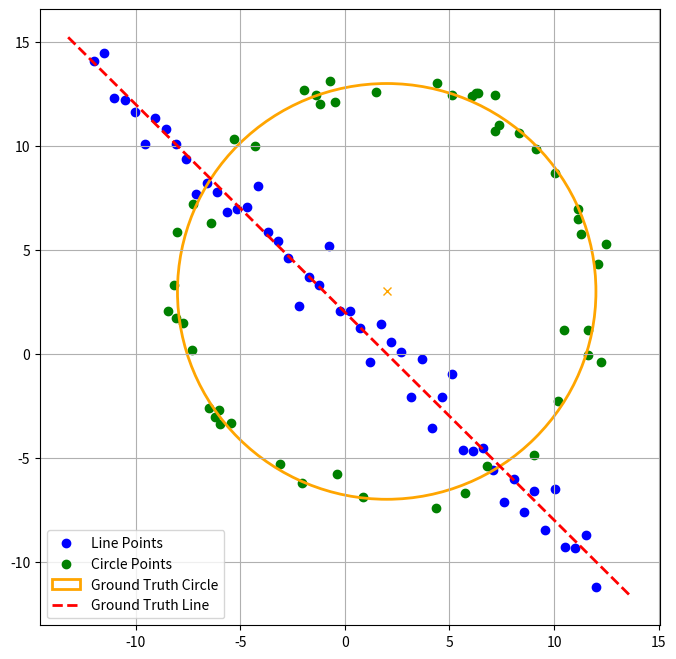
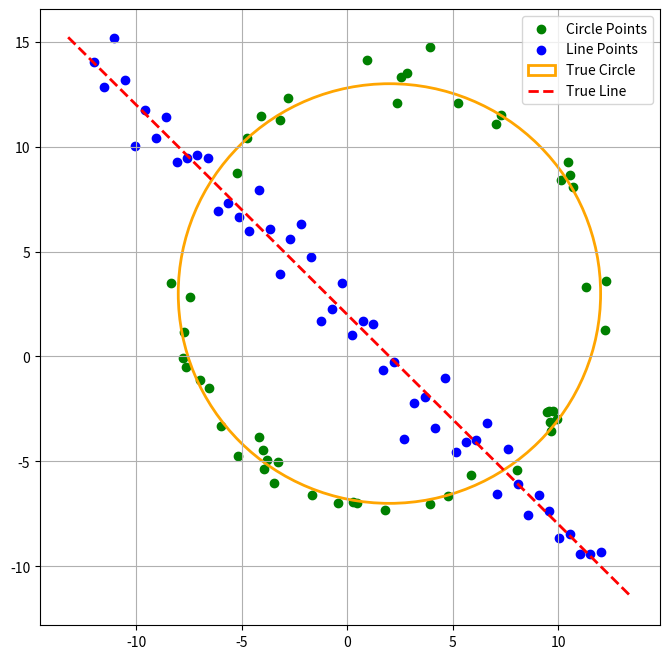
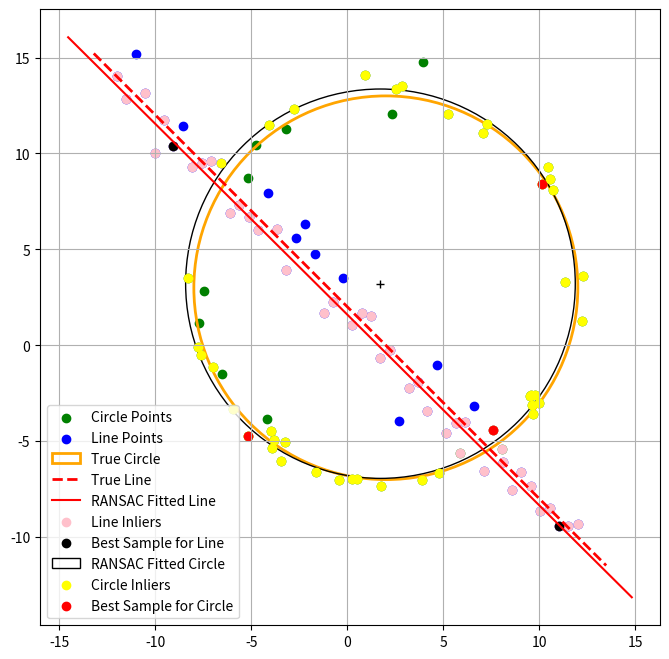

The script that saved these images, in order:
from scipy.optimize import minimize
import matplotlib.pyplot as plt
import numpy as np

# Set a fixed random seed for reproducibility
np.random.seed(42)

# Constants
NUM_SAMPLES = 100
half_samples = NUM_SAMPLES // 2

# Circle parameters
circle_radius = 10
circle_center_x, circle_center_y = 2, 3
noise_factor = circle_radius / 20  # Slight adjustment in noise scaling
angles = np.random.uniform(0, 2 * np.pi, half_samples)
circle_noise = noise_factor * np.random.randn(half_samples)

# Generate circle points
circle_x = circle_center_x + (circle_radius + circle_noise) * np.cos(angles)
circle_y = circle_center_y + (circle_radius + circle_noise) * np.sin(angles)
circle_points = np.hstack((circle_x.reshape(half_samples, 1), circle_y.reshape(half_samples, 1)))

# Line parameters
line_slope, line_intercept, line_variation = -1, 2, 1
line_x = np.linspace(-12, 12, half_samples)
line_y = line_slope * line_x + line_intercept + line_variation * np.random.randn(half_samples)
line_points = np.hstack((line_x.reshape(half_samples, 1), line_y.reshape(half_samples, 1)))

# Combine all points into a single dataset
all_points = np.vstack((circle_points, line_points))

# Custom plotting function
def plot_dataset(separate_view=True):
    """Plot the generated point set with optional separation."""
    fig, ax = plt.subplots(1, 1, figsize=(8, 8))

    if separate_view:
        ax.scatter(line_points[:, 0], line_points[:, 1], color='blue', label='Line Points')
        ax.scatter(circle_points[:, 0], circle_points[:, 1], color='green', label='Circle Points')
    else:
        ax.scatter(all_points[:, 0], all_points[:, 1], color='purple', label='Combined Points')

    # Draw the ground truth circle
    ground_circle = plt.Circle((circle_center_x, circle_center_y), circle_radius, 
                               color='orange', fill=False, linewidth=2, label='Ground Truth Circle')
    ax.add_patch(ground_circle)
    ax.plot(circle_center_x, circle_center_y, 'x', color='orange')

    # Plot the ground truth line
    x_min, x_max = ax.get_xlim()
    line_range = np.array([x_min, x_max])
    line_y_values = line_slope * line_range + line_intercept
    ax.plot(line_range, line_y_values, color='red', linestyle='--', linewidth=2, label='Ground Truth Line')

    ax.legend()
    plt.grid(True)
    return ax

# Plot the dataset
plot_dataset()
plt.show()



def calculate_distance(point1, point2):
    """Calculate the Euclidean distance between two points."""
    (x1, y1), (x2, y2) = point1, point2
    return ((x1 - x2) ** 2 + (y1 - y2) ** 2) ** 0.5

def compute_line_parameters(pt1, pt2):
    """
    Compute the line equation parameters: a*x + b*y = d,
    given two points on the line.
    """
    (x1, y1), (x2, y2) = pt1, pt2
    a_coeff = y2 - y1
    b_coeff = -(x2 - x1)
    d_val = a_coeff * x1 + b_coeff * y1

    # Assert line equation holds for the second point
    assert abs(a_coeff * x2 + b_coeff * y2 - d_val) < 1e-8

    # Normalize parameters to ensure a unit normal vector
    norm_factor = (a_coeff ** 2 + b_coeff ** 2) ** 0.5
    a_coeff, b_coeff, d_val = a_coeff / norm_factor, b_coeff / norm_factor, d_val / norm_factor
    return a_coeff, b_coeff, d_val

def compute_circle_parameters(pt1, pt2, pt3):
    """
    Calculate the center (cx, cy) and radius (r) of a circle
    that passes through three given points.
    """
    (x1, y1), (x2, y2), (x3, y3) = pt1, pt2, pt3

    # Midpoints of two line segments
    midpoint1_x, midpoint1_y = (x1 + x2) / 2, (y1 + y2) / 2
    midpoint2_x, midpoint2_y = (x1 + x3) / 2, (y1 + y3) / 2

    # Slopes of the perpendicular bisectors
    slope1 = -(x2 - x1) / (y2 - y1)
    slope2 = -(x3 - x1) / (y3 - y1)

    # Intercepts of the perpendicular bisectors
    intercept1 = midpoint1_y - slope1 * midpoint1_x
    intercept2 = midpoint2_y - slope2 * midpoint2_x

    # Solving for the intersection point of the two bisectors (circle center)
    center_x = (intercept2 - intercept1) / (slope1 - slope2)
    center_y = slope1 * center_x + intercept1

    # Verify the intersection point lies on both bisectors
    assert abs(slope2 * center_x + intercept2 - center_y) < 1e-8

    # Calculate the radius of the circle
    radius = calculate_distance((center_x, center_y), pt1)

    # Verify the radius is consistent for all three points
    assert abs(calculate_distance((center_x, center_y), pt2) - radius) < 1e-8

    return center_x, center_y, radius


# Calculate squared error for line fitting
def line_fit_error(parameters, *data):
    """
    Compute the total squared error for a line given the parameters.
    Parameters are optimized to minimize this error.
    """
    a_coeff, b_coeff, d_value = parameters
    point_indices, points = data
    error_sum = np.sum((a_coeff * points[point_indices, 0] + 
                        b_coeff * points[point_indices, 1] - d_value) ** 2)
    return error_sum

# Calculate squared error for circle fitting
def circle_fit_error(parameters, *data):
    """
    Compute the squared error for circle fitting.
    The goal is to minimize the difference between the expected and actual radius.
    """
    center_x, center_y, radius = parameters
    point_indices, points = data
    error_sum = np.sum((calculate_distance((center_x, center_y), 
                                           (points[point_indices, 0], points[point_indices, 1])) - radius) ** 2)
    return error_sum

# Check which points are inliers for a line model
def find_line_inliers(parameters, threshold, points):
    """
    Identify the inliers for a line model given a threshold.
    """
    a_coeff, b_coeff, d_value = parameters
    residuals = np.abs(a_coeff * points[:, 0] + b_coeff * points[:, 1] - d_value)
    return np.where(residuals < threshold)

# Check which points are inliers for a circle model
def find_circle_inliers(parameters, threshold, points):
    """
    Identify the inliers for a circle model based on radial error.
    """
    center_x, center_y, radius = parameters
    residuals = np.abs(calculate_distance((center_x, center_y), 
                                          (points[:, 0], points[:, 1])) - radius)
    return np.where(residuals < threshold)

# Constraint to normalize the line parameters
def line_constraint(parameters):
    """
    Ensure the line parameters represent a unit normal vector.
    """
    a_coeff, b_coeff, d_value = parameters
    return (a_coeff ** 2 + b_coeff ** 2) ** 0.5 - 1

# Define the constraint dictionary for the optimizer
constraint_def = {'type': 'eq', 'fun': line_constraint}

# Perform least squares fitting for a line
def fit_line_least_squares(inlier_indices, initial_guess, points):
    """
    Fit a line using least squares optimization with constraints.
    """
    result = minimize(fun=line_fit_error, 
                      x0=initial_guess, 
                      args=(inlier_indices, points), 
                      constraints=constraint_def, 
                      tol=1e-6)
    print(f"Fitted Line Parameters: {result.x}, Error: {result.fun}")
    return result

# Perform least squares fitting for a circle
def fit_circle_least_squares(inlier_indices, initial_guess, points):
    """
    Fit a circle using least squares optimization without constraints.
    """
    result = minimize(fun=circle_fit_error, 
                      x0=initial_guess, 
                      args=(inlier_indices, points), 
                      tol=1e-6)
    print(f"Fitted Circle Parameters: {result.x}, Error: {result.fun}")
    return result


import numpy as np
from scipy.optimize import minimize
import matplotlib.pyplot as plt

# --- Generate Circle and Line Points ---

# Circle parameters
circle_radius = 10
circle_center_x, circle_center_y = 2, 3
noise_factor = circle_radius / 20  # Adjust noise for the circle points
num_circle_points = 50

angles = np.random.uniform(0, 2 * np.pi, num_circle_points)
circle_noise = noise_factor * np.random.randn(num_circle_points)

circle_x = circle_center_x + (circle_radius + circle_noise) * np.cos(angles)
circle_y = circle_center_y + (circle_radius + circle_noise) * np.sin(angles)
circle_points = np.hstack((circle_x.reshape(-1, 1), circle_y.reshape(-1, 1)))

# Line parameters
line_slope, line_intercept, line_variation = -1, 2, 1
num_line_points = 50

line_x = np.linspace(-12, 12, num_line_points)
line_y = line_slope * line_x + line_intercept + line_variation * np.random.randn(num_line_points)
line_points = np.hstack((line_x.reshape(-1, 1), line_y.reshape(-1, 1)))

# Combine all points into a single dataset
X = np.vstack((circle_points, line_points))  # Dataset used in RANSAC

# --- Plot the Initial Data ---
def plot_initial_data():
    fig, ax = plt.subplots(figsize=(8, 8))
    ax.scatter(circle_points[:, 0], circle_points[:, 1], color='green', label='Circle Points')
    ax.scatter(line_points[:, 0], line_points[:, 1], color='blue', label='Line Points')

    circle = plt.Circle((circle_center_x, circle_center_y), circle_radius, 
                        color='orange', fill=False, linewidth=2, label='True Circle')
    ax.add_patch(circle)

    x_min, x_max = ax.get_xlim()
    y_range = line_slope * np.array([x_min, x_max]) + line_intercept
    ax.plot([x_min, x_max], y_range, 'r--', linewidth=2, label='True Line')

    plt.legend()
    plt.grid(True)

    # Ensure the Axes object is returned
    return ax


plot_initial_data()

# --- Utility Functions ---

def calculate_distance(pt1, pt2):
    """Calculate the Euclidean distance between two points."""
    (x1, y1), (x2, y2) = pt1, pt2
    return np.sqrt((x1 - x2) ** 2 + (y1 - y2) ** 2)

def compute_line_parameters(pt1, pt2):
    """Compute the line parameters: a*x + b*y = d."""
    (x1, y1), (x2, y2) = pt1, pt2
    a_coeff, b_coeff = y2 - y1, -(x2 - x1)
    d_value = a_coeff * x1 + b_coeff * y1

    norm = np.sqrt(a_coeff ** 2 + b_coeff ** 2)
    return a_coeff / norm, b_coeff / norm, d_value / norm

def compute_circle_parameters(pt1, pt2, pt3):
    """Compute the center and radius of a circle given three points."""
    (x1, y1), (x2, y2), (x3, y3) = pt1, pt2, pt3

    mid1_x, mid1_y = (x1 + x2) / 2, (y1 + y2) / 2
    mid2_x, mid2_y = (x1 + x3) / 2, (y1 + y3) / 2

    slope1, slope2 = -(x2 - x1) / (y2 - y1), -(x3 - x1) / (y3 - y1)
    intercept1, intercept2 = mid1_y - slope1 * mid1_x, mid2_y - slope2 * mid2_x

    center_x = (intercept2 - intercept1) / (slope1 - slope2)
    center_y = slope1 * center_x + intercept1
    radius = calculate_distance((center_x, center_y), pt1)

    return center_x, center_y, radius

def find_line_inliers(params, threshold, points):
    """Identify line inliers based on the given threshold."""
    a, b, d = params
    residuals = np.abs(a * points[:, 0] + b * points[:, 1] - d)
    return np.where(residuals < threshold)

def find_circle_inliers(params, threshold, points):
    """Identify circle inliers based on radial error."""
    cx, cy, r = params
    residuals = np.abs(calculate_distance((cx, cy), (points[:, 0], points[:, 1])) - r)
    return np.where(residuals < threshold)

# --- RANSAC for Line Fitting ---
iterations = 100
min_line_points = 2
line_threshold = 1.0
min_inliers_line = 0.4 * X.shape[0]

best_line_params = None
best_line_inliers = None
smallest_line_error = float('inf')

# Inside RANSAC loop for line fitting
for _ in range(iterations):
    sample_indices = np.random.choice(X.shape[0], size=min_line_points, replace=False)
    line_params = compute_line_parameters(X[sample_indices[0]], X[sample_indices[1]])
    inliers = find_line_inliers(line_params, line_threshold, X)[0]

    if len(inliers) >= min_inliers_line:
        result = minimize(lambda p: np.sum((p[0] * X[inliers, 0] + 
                                            p[1] * X[inliers, 1] - p[2]) ** 2),
                          x0=line_params, constraints={'type': 'eq', 'fun': lambda p: np.sqrt(p[0]**2 + p[1]**2) - 1})

        if result.fun < smallest_line_error:
            smallest_line_error = result.fun
            best_line_params = result.x
            best_line_inliers = inliers
            # Store the best sample indices
            best_line_samples = sample_indices


print(f'Best Line: {best_line_params}, Error: {smallest_line_error}')

# --- RANSAC for Circle Fitting ---
remaining_indices = np.setdiff1d(np.arange(X.shape[0]), best_line_inliers)
X_remaining = X[remaining_indices]

min_circle_points = 3
circle_threshold = 1.2
min_inliers_circle = 0.4 * X.shape[0]

best_circle_params = None
best_circle_inliers = None
smallest_circle_error = float('inf')

# RANSAC loop for circle fitting
for _ in range(iterations):
    sample_indices = np.random.choice(X_remaining.shape[0], size=min_circle_points, replace=False)
    circle_params = compute_circle_parameters(*X_remaining[sample_indices])
    inliers = find_circle_inliers(circle_params, circle_threshold, X_remaining)[0]

    if len(inliers) >= min_inliers_circle:
        result = minimize(lambda p: np.sum((calculate_distance((p[0], p[1]), 
                                                               (X_remaining[inliers, 0], X_remaining[inliers, 1])) - p[2]) ** 2),
                          x0=circle_params)

        if result.fun < smallest_circle_error:
            smallest_circle_error = result.fun
            best_circle_params = result.x
            best_circle_inliers = inliers
            # Store the best sample indices
            best_circle_samples = sample_indices


print(f'Best Circle: {best_circle_params}, Error: {smallest_circle_error}')

# Ensure ax is assigned correctly
ax = plot_initial_data()

# Get the range for plotting the line
x_min, x_max = ax.get_xlim()
x_range = np.array([x_min, x_max])
A, B, D = best_line_params  # Unpack line parameters

# Calculate the y-values for the line
y_range = (D - A * x_range) / B
ax.plot(x_range, y_range, color='red', label='RANSAC Fitted Line')

# Plot the line inliers
ax.scatter(X[best_line_inliers, 0], X[best_line_inliers, 1], color='pink', label='Line Inliers')

# Plot the best sample points used for the line
ax.scatter(X[best_line_samples, 0], X[best_line_samples, 1], color='black', label='Best Sample for Line')

# Plot the fitted circle
x_center, y_center, radius = best_circle_params
ransac_circle = plt.Circle((x_center, y_center), radius, color='black', fill=False, label='RANSAC Fitted Circle')
ax.add_patch(ransac_circle)
ax.plot(x_center, y_center, '+', color='black')

# Plot circle inliers and best sample points for the circle
ax.scatter(X_remaining[best_circle_inliers, 0], X_remaining[best_circle_inliers, 1], color='yellow', label='Circle Inliers')
ax.scatter(X_remaining[best_circle_samples, 0], X_remaining[best_circle_samples, 1], color='red', label='Best Sample for Circle')

# Show the legend and the final plot
plt.legend()
plt.show()
